Run: headless pygame with SDL's dummy video driver; simulated clock (each Clock.tick advances the game by its frame time, no real sleeping); random seed 0; keys injected as events and as key.get_pressed() state; no mouse input.
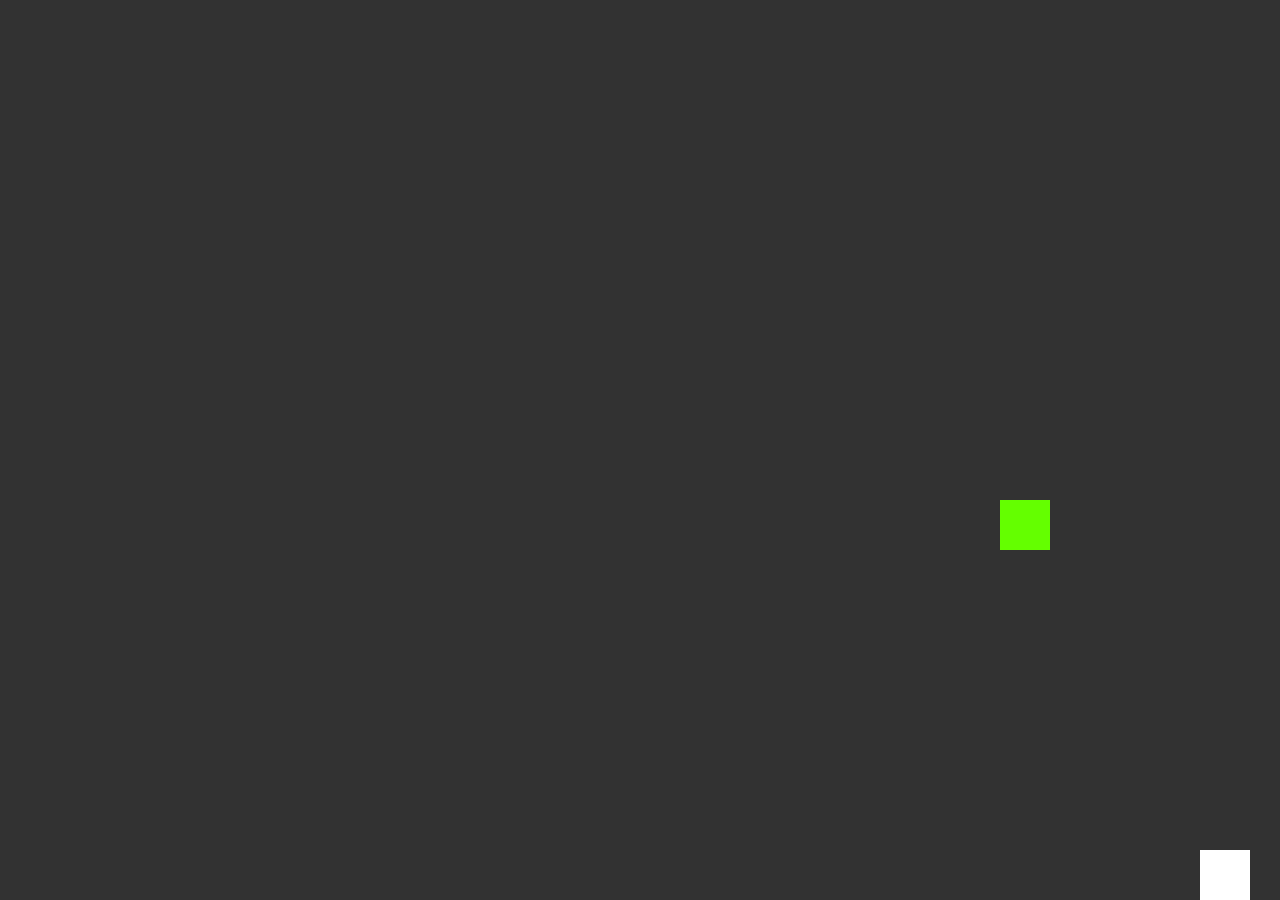
Frame 1 of 4 · flips 1–60 · no input
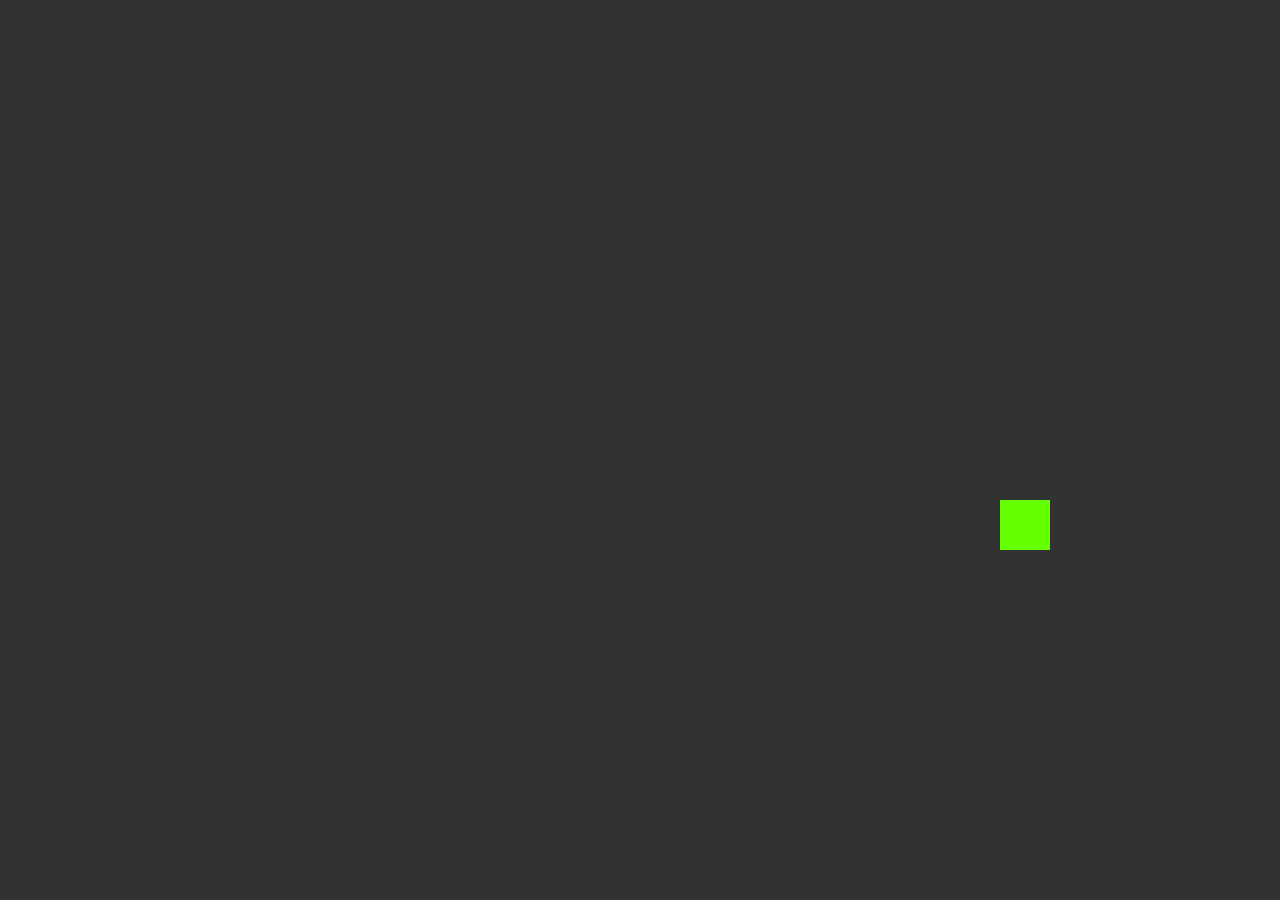
Frame 2 of 4 · flips 61–180 · tapped SPACE, RETURN · held RIGHT (→), D
Frame 3 of 4 · flips 181–300 · held DOWN (↓), S · screen unchanged from frame 2, image omitted
Frame 4 of 4 · flips 301–420 · held LEFT (←), A, UP (↑), W · screen same as frame 1, image omitted

The pygame program that drew these frames:

import pygame
import sys

pygame.init()

rozliseni_okna = (1280, 900)
okno = pygame.display.set_mode(rozliseni_okna)

class Objekty:
    def __init__(self, x_pos, y_pos, x_velikost, y_velikost, rychlost):
        self.x_pos = x_pos
        self.y_pos = y_pos
        self.x_velikost = x_velikost
        self.y_velikost = y_velikost
        self.rychlost = rychlost
        
    def posun(self):
        self.y_pos += self.rychlost

hrac = Objekty (1200, 850, 50, 50, 5)
koule = Objekty (1000, 500, 50, 50, 4)


while True:
    for udalost in pygame.event.get():
        if udalost.type == pygame.QUIT:
            pygame.quit()
            sys.exit()
    
    stisknute_klavesy = pygame.key.get_pressed()
    
    if stisknute_klavesy[pygame.K_LEFT]:
        hrac.x_pos -= hrac.rychlost
        
    if stisknute_klavesy[pygame.K_RIGHT]:
        hrac.x_pos += hrac.rychlost
         
        

    okno.fill((50, 50, 50))
    
    
    pygame.draw.rect(okno, (255, 255, 255), (hrac.x_pos, hrac.y_pos, hrac.x_velikost, hrac.y_velikost))
    pygame.draw.rect(okno, (100, 255, 0), (koule.x_pos, koule.y_pos, koule.x_velikost, koule.y_velikost))
    
    pygame.display.update()
